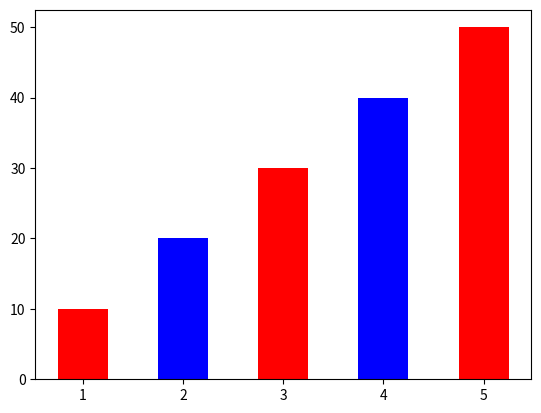

The script that saved this image:
import matplotlib.pyplot as plt
x=[1,2,3,4,5]
y=[10,20,30,40,50]

#colors 
col=["red","blue","red","blue","red"]

plt.bar(x,y,width=0.5,color=col)  #vertical bar graph

plt.show()